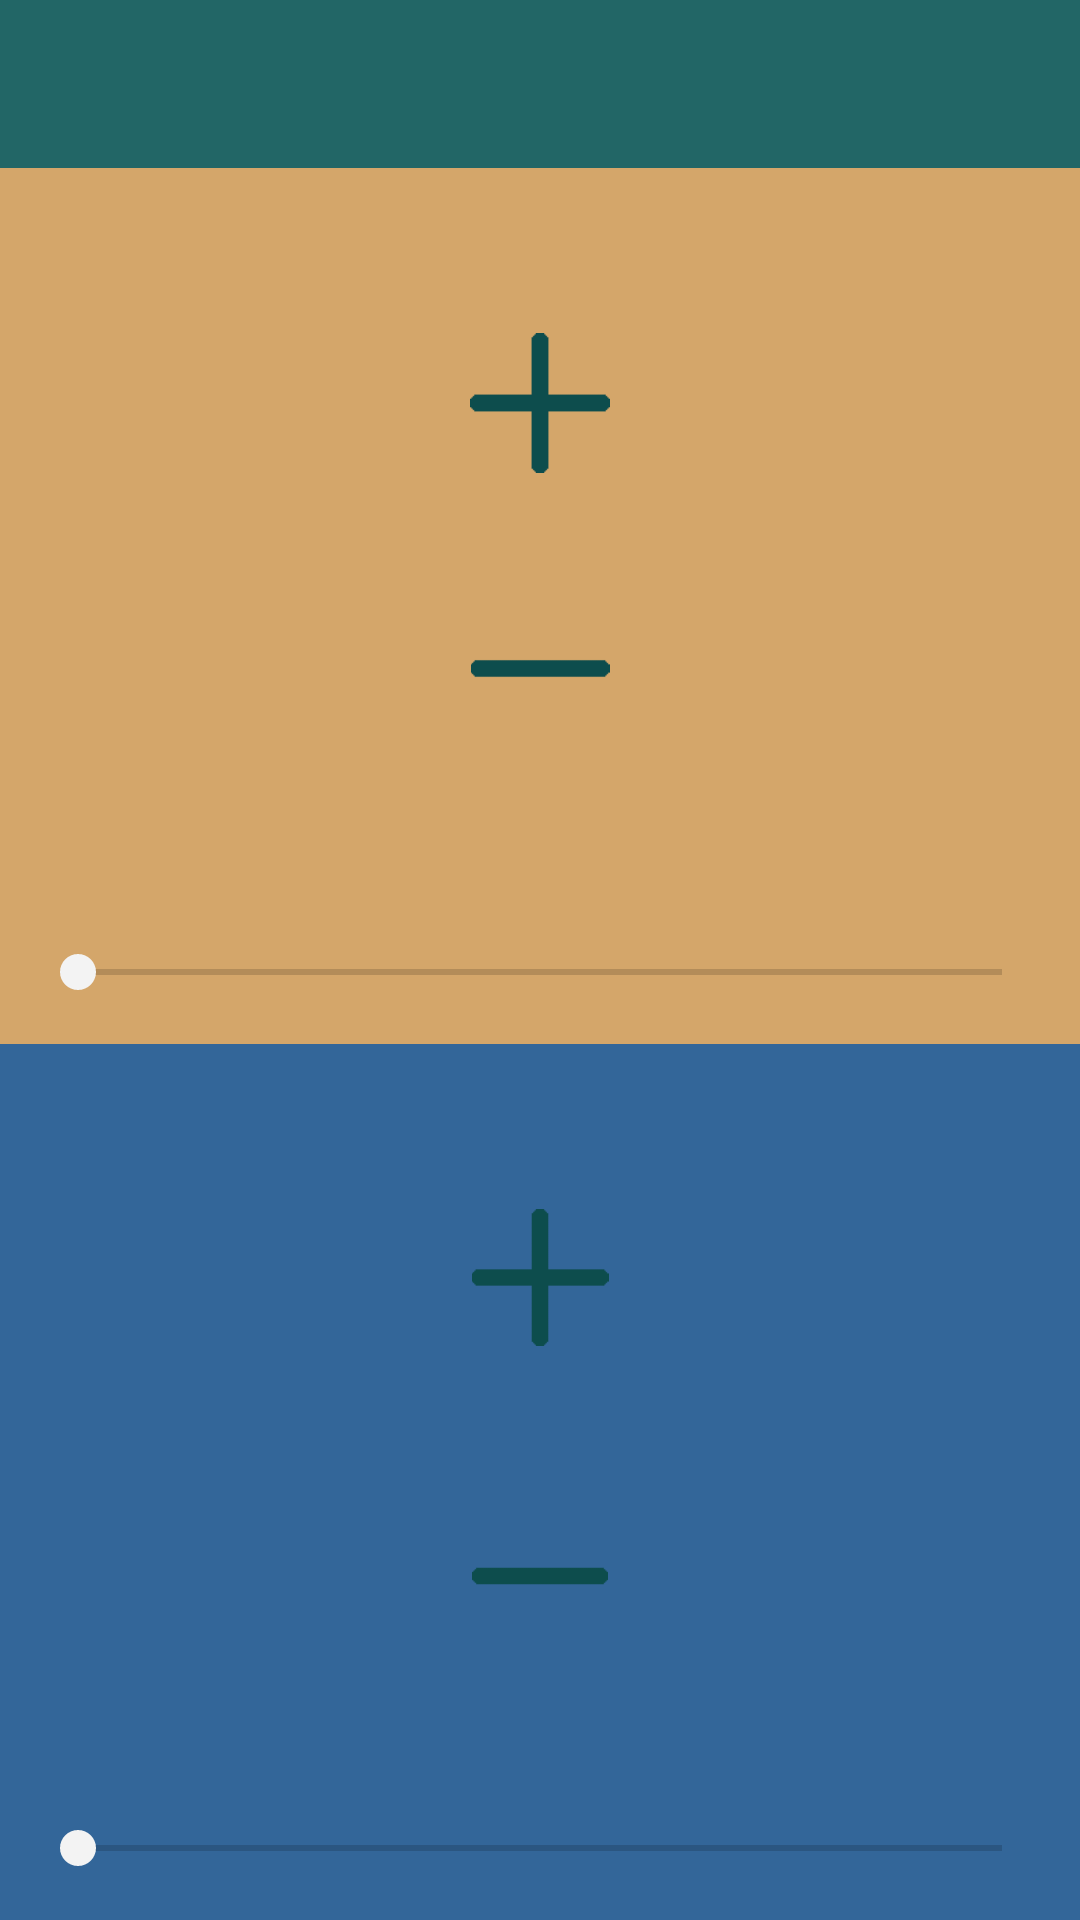

Here is an Android app screen rendered from its layout file. Give the layout XML and the strings, colors and styles it references.
<!-- AndroidManifest.xml: application theme AppTheme -->
<!-- res/layout/daynight_set.xml -->
<?xml version="1.0" encoding="utf-8"?>
<LinearLayout xmlns:android="http://schemas.android.com/apk/res/android"
    android:id="@+id/daynight_set"
    xmlns:tools="http://schemas.android.com/tools"
    android:layout_width="match_parent"
    android:layout_height="match_parent"
    xmlns:app="http://schemas.android.com/apk/res-auto"
    android:orientation="vertical"
    android:gravity="center_horizontal"
    tools:context="nl.tue.demothermostat.SetDayNight"
    android:weightSum="1" >

    <android.support.v7.widget.Toolbar
        android:id="@+id/toolbar"
        android:layout_width="match_parent"
        android:layout_height="wrap_content"
        android:background="@color/toolbar"
        android:minHeight="?attr/actionBarSize"
        android:theme="?attr/actionBarTheme" />

    <LinearLayout
        android:layout_width="match_parent"
        android:layout_height="match_parent"
        android:layout_weight=".5"
        android:orientation="vertical"
        android:background="@color/sun" >

        <RelativeLayout
            xmlns:android="http://schemas.android.com/apk/res/android"
            xmlns:tools="http://schemas.android.com/tools"
            android:layout_width="match_parent"
            android:layout_weight=".9"
            android:layout_height="match_parent"
            android:orientation="vertical" >

            <ImageView
                android:id="@+id/sun"
                android:layout_centerHorizontal="true"
                app:srcCompat="@drawable/sun"
                android:layout_marginTop="10dp"
                android:layout_width="220dp"
                android:layout_height="220dp" />

            <LinearLayout
                xmlns:android="http://schemas.android.com/apk/res/android"
                xmlns:tools="http://schemas.android.com/tools"
                android:layout_width="match_parent"
                android:layout_height="match_parent"
                android:layout_alignLeft="@id/sun"
                android:layout_alignRight="@id/sun"
                android:layout_alignTop="@id/sun"
                android:layout_alignBottom="@id/sun"
                android:orientation="vertical">

                <ImageView
                    android:id="@+id/plusDay"
                    android:layout_weight=".33"
                    android:layout_marginTop="45dp"
                    android:layout_width="50dp"
                    android:layout_height="50dp"
                    android:src="@drawable/plus"
                    android:layout_gravity="center"
                    android:textColor="@color/white" />

                <TextView
                    android:id="@+id/dayTemp"
                    android:layout_width="wrap_content"
                    android:layout_height="wrap_content"
                    android:layout_weight=".33"
                    android:layout_marginTop="5dp"
                    android:layout_gravity="center"
                    android:textColor="@color/white"
                    android:textSize="30dp" />

                <ImageView
                    android:id="@+id/minusDay"
                    android:layout_width="50dp"
                    android:layout_height="50dp"
                    android:layout_marginBottom="40dp"
                    android:layout_weight=".33"
                    android:src="@drawable/minus"
                    android:layout_gravity="center"
                    android:textColor="@color/white" />
            </LinearLayout>
        </RelativeLayout>

        <SeekBar
            android:id="@+id/daySeekbar"
            android:layout_width="match_parent"
            android:layout_height="wrap_content"
            android:layout_marginLeft="10dp"
            android:layout_marginRight="10dp"
            android:layout_marginBottom="15dp"
            android:max="250"
            android:progressTint="@color/white"
            android:thumbTint="@color/white" />
    </LinearLayout>

    <LinearLayout
        android:layout_width="match_parent"
        android:layout_height="match_parent"
        android:layout_weight=".5"
        android:orientation="vertical"
        android:background="@color/moon">

        <RelativeLayout
            xmlns:android="http://schemas.android.com/apk/res/android"
            xmlns:tools="http://schemas.android.com/tools"
            android:layout_width="match_parent"
            android:layout_height="match_parent"
            android:layout_weight=".9"
            android:orientation="vertical">

            <ImageView
                android:id="@+id/moon"
                android:layout_centerHorizontal="true"
                app:srcCompat="@drawable/moon"
                android:layout_marginTop="10dp"
                android:layout_width="220dp"
                android:layout_height="220dp" />

            <LinearLayout
                xmlns:android="http://schemas.android.com/apk/res/android"
                xmlns:tools="http://schemas.android.com/tools"
                android:layout_width="match_parent"
                android:layout_height="match_parent"
                android:layout_alignLeft="@id/moon"
                android:layout_alignRight="@id/moon"
                android:layout_alignTop="@id/moon"
                android:layout_alignBottom="@id/moon"
                android:orientation="vertical">

                <ImageView
                    android:id="@+id/plusNight"
                    android:layout_weight=".33"
                    android:layout_marginTop="45dp"
                    android:layout_width="50dp"
                    android:layout_height="50dp"
                    android:src="@drawable/plus"
                    android:layout_gravity="center"
                    android:textColor="@color/white" />

                <TextView
                    android:id="@+id/nightTemp"
                    android:layout_width="wrap_content"
                    android:layout_height="wrap_content"
                    android:layout_weight=".33"
                    android:layout_marginTop="5dp"
                    android:layout_gravity="center"
                    android:textColor="@color/white"
                    android:textSize="40dp" />

                <ImageView
                    android:id="@+id/minusNight"
                    android:layout_width="50dp"
                    android:layout_height="50dp"
                    android:layout_marginBottom="30dp"
                    android:layout_weight=".33"
                    android:src="@drawable/minus"
                    android:layout_gravity="center"
                    android:textColor="@color/white" />
            </LinearLayout>
        </RelativeLayout>

        <SeekBar
            android:id="@+id/nightSeekbar"
            android:layout_width="match_parent"
            android:layout_height="wrap_content"
            android:layout_marginLeft="10dp"
            android:layout_marginRight="10dp"
            android:layout_marginBottom="15dp"
            android:max="250"
            android:progressTint="@color/white"
            android:thumbTint="@color/white" />
    </LinearLayout>

</LinearLayout>
<!-- resources referenced by this layout -->
<resources>
  <color name="moon">#336699</color>
  <color name="sun">#D4A66A</color>
  <color name="toolbar">#226666</color>
  <color name="white">#F3F3F3</color>
  <!-- drawable minus: png bitmap (drawable, 275 bytes) -->
  <!-- drawable moon: png bitmap (drawable, 38146 bytes) -->
  <!-- drawable plus: png bitmap (drawable, 408 bytes) -->
  <style name="AppTheme" parent="Theme.AppCompat.Light.DarkActionBar">
          
          <item name="colorPrimary">@color/colorPrimary</item>
          <item name="colorPrimaryDark">@color/colorPrimaryDark</item>
          <item name="colorAccent">@color/colorAccent</item>
      </style>
  <color name="colorPrimary">#3F51B5</color>
  <color name="colorPrimaryDark">#303F9F</color>
  <color name="colorAccent">#FF4081</color>
  
      //This is where custom colors start:
  
      //"darkDefault" #0D4D4D
      //"lightDefault" #407F7F
      //"toolbarDefault" #226666
  
      //"darkNeon" #FF6EC7
      //"lightNeon" #67C8FF
      //"toolbarNeon" #83F52C
</resources>
